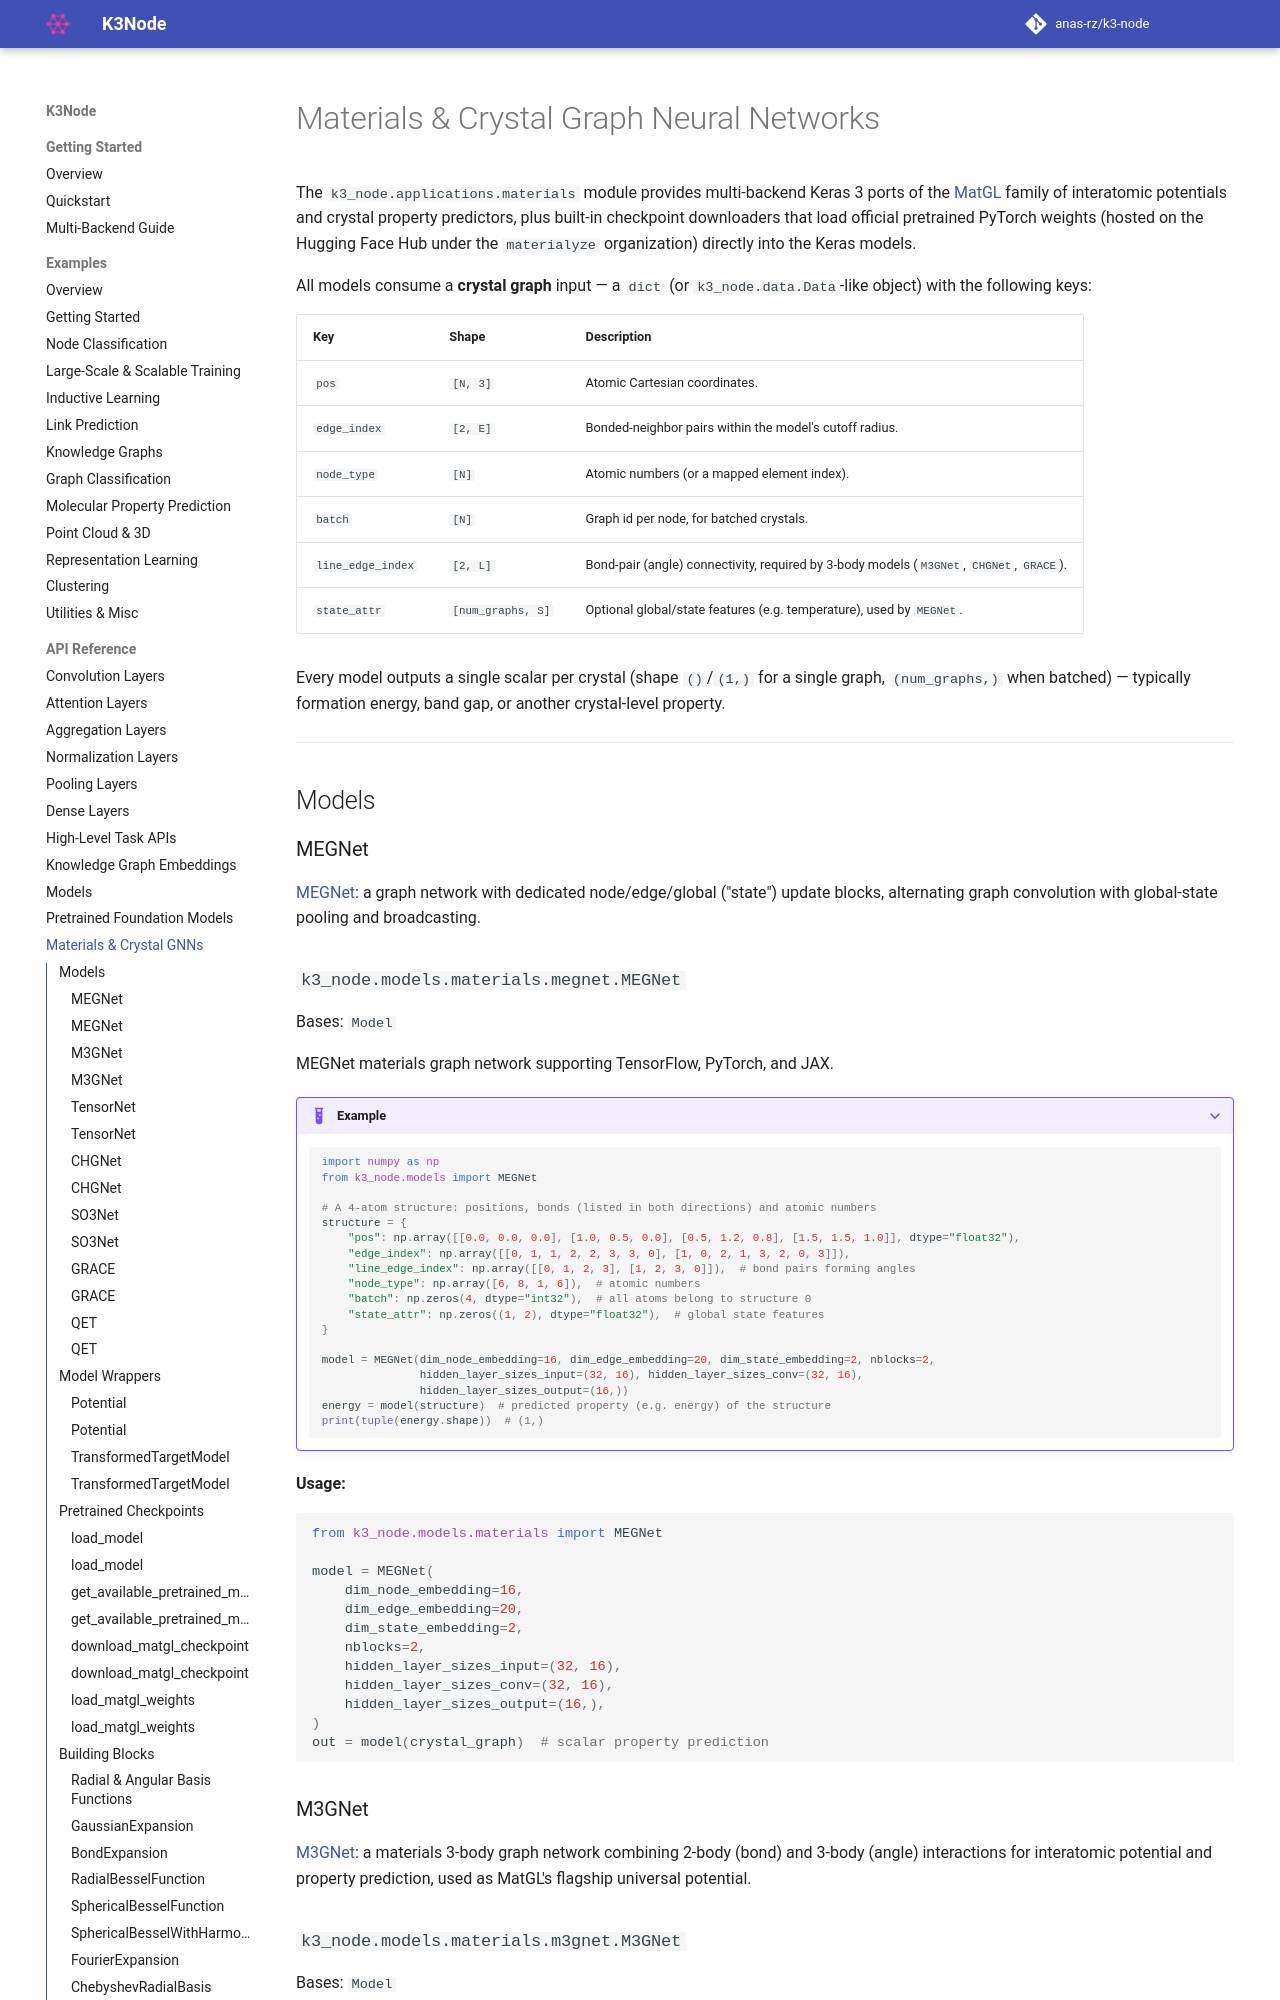

repository: anas-rz/k3-node · page: api/materials/index.html · generator: mkdocs

# Materials & Crystal Graph Neural Networks

The `k3_node.applications.materials` module provides multi-backend Keras 3 ports of the [MatGL](https://github.com/materialsvirtuallab/matgl) family of interatomic potentials and crystal property predictors, plus built-in checkpoint downloaders that load official pretrained PyTorch weights (hosted on the Hugging Face Hub under the `materialyze` organization) directly into the Keras models.

All models consume a **crystal graph** input — a `dict` (or `k3_node.data.Data`-like object) with the following keys:
